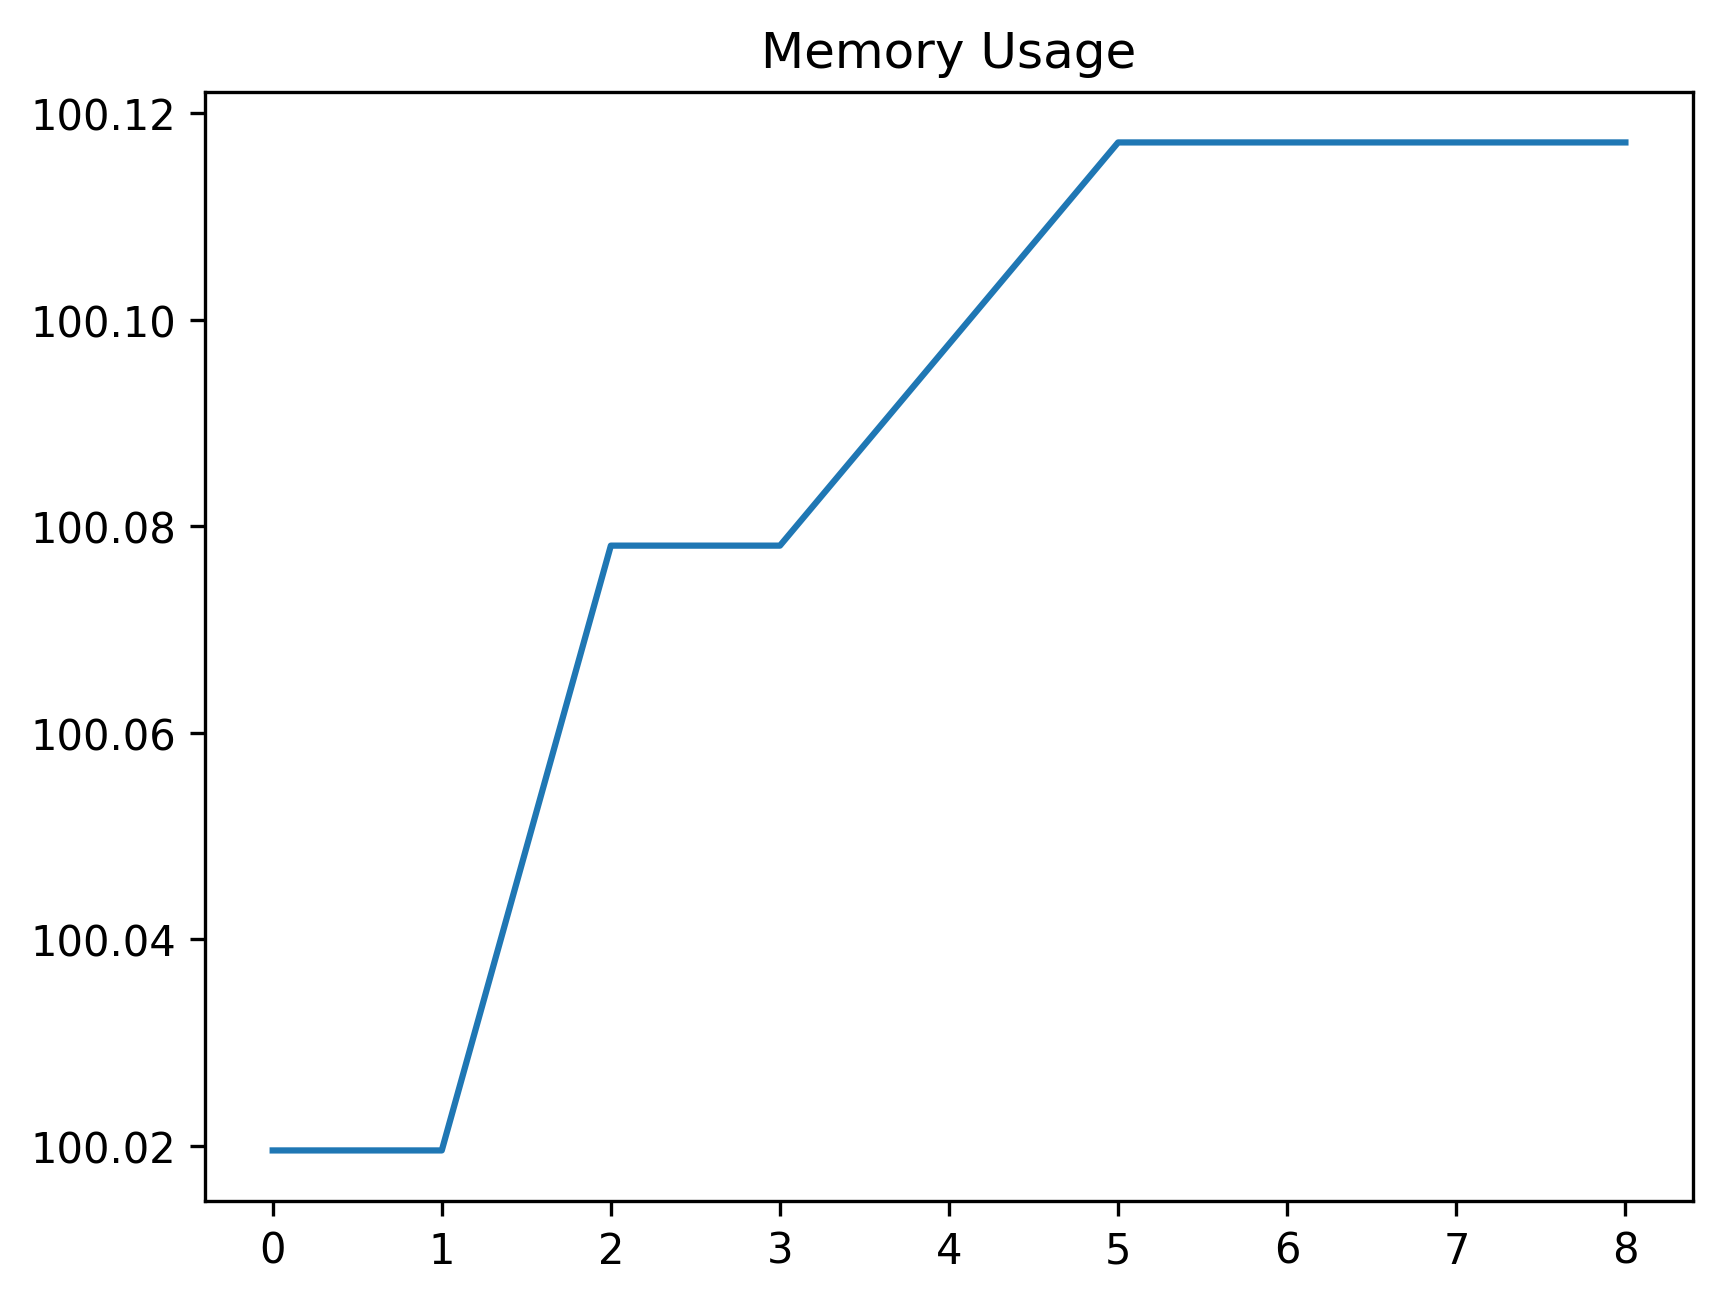

The file beside this chart, header and first rows:
date_time, name, memory
2024-01-29 13:09:50.410058, start, 100
2024-01-29 13:09:50.415053, set_uuid_variables, 100
2024-01-29 13:10:05.996121, create_work_order_process, 100.1
2024-01-29 13:10:07.016130, wait_for_work_order_to_be_created, 100.1
2024-01-29 13:10:13.958712, filter_work_order_record, 100.1
2024-01-29 13:10:14.306589, select_first_wo_record, 100.1
2024-01-29 13:10:16.324595, wait_for_lookup_button, 100.1
2024-01-29 13:10:16.380109, save_asset_description_to_variable, 100.1
2024-01-29 13:10:16.471255, click_lookup_button, 100.1
